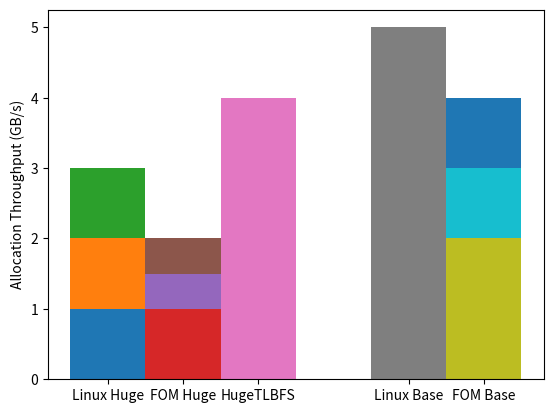

The matplotlib source for this figure:
#!/usr/bin/env python3

import matplotlib.pyplot as plt
import matplotlib.gridspec as gridspec
import matplotlib.transforms as transforms
import numpy as np

barwidth = 0.2
linux_huge = [1, 2, 3]
fom_huge = [1, 1.5, 2]
hugetlb = [4]

linux_base = [5]
fom_base = [2, 3, 4]

cur_x = 0.2

xticks = []
tick_labels = []

plt.figure()

def plot_stacked_bars(cur_x, vals):
    bottom = 0
    for val in vals:
        plt.bar(cur_x, val - bottom, width=barwidth, bottom=bottom)
        bottom = val

# Plot the huge page stuff
xticks.append(cur_x)
tick_labels.append("Linux Huge")
plot_stacked_bars(cur_x, linux_huge)

cur_x += barwidth
xticks.append(cur_x)
tick_labels.append("FOM Huge")
plot_stacked_bars(cur_x, fom_huge)

cur_x += barwidth
xticks.append(cur_x)
tick_labels.append("HugeTLBFS")
plot_stacked_bars(cur_x, hugetlb)

cur_x += 2*barwidth

xticks.append(cur_x)
tick_labels.append("Linux Base")
plot_stacked_bars(cur_x, linux_base)

cur_x += barwidth
xticks.append(cur_x)
tick_labels.append("FOM Base")
plot_stacked_bars(cur_x, fom_base)

plt.xticks(xticks, tick_labels)
plt.ylabel("Allocation Throughput (GB/s)")

plt.show()
